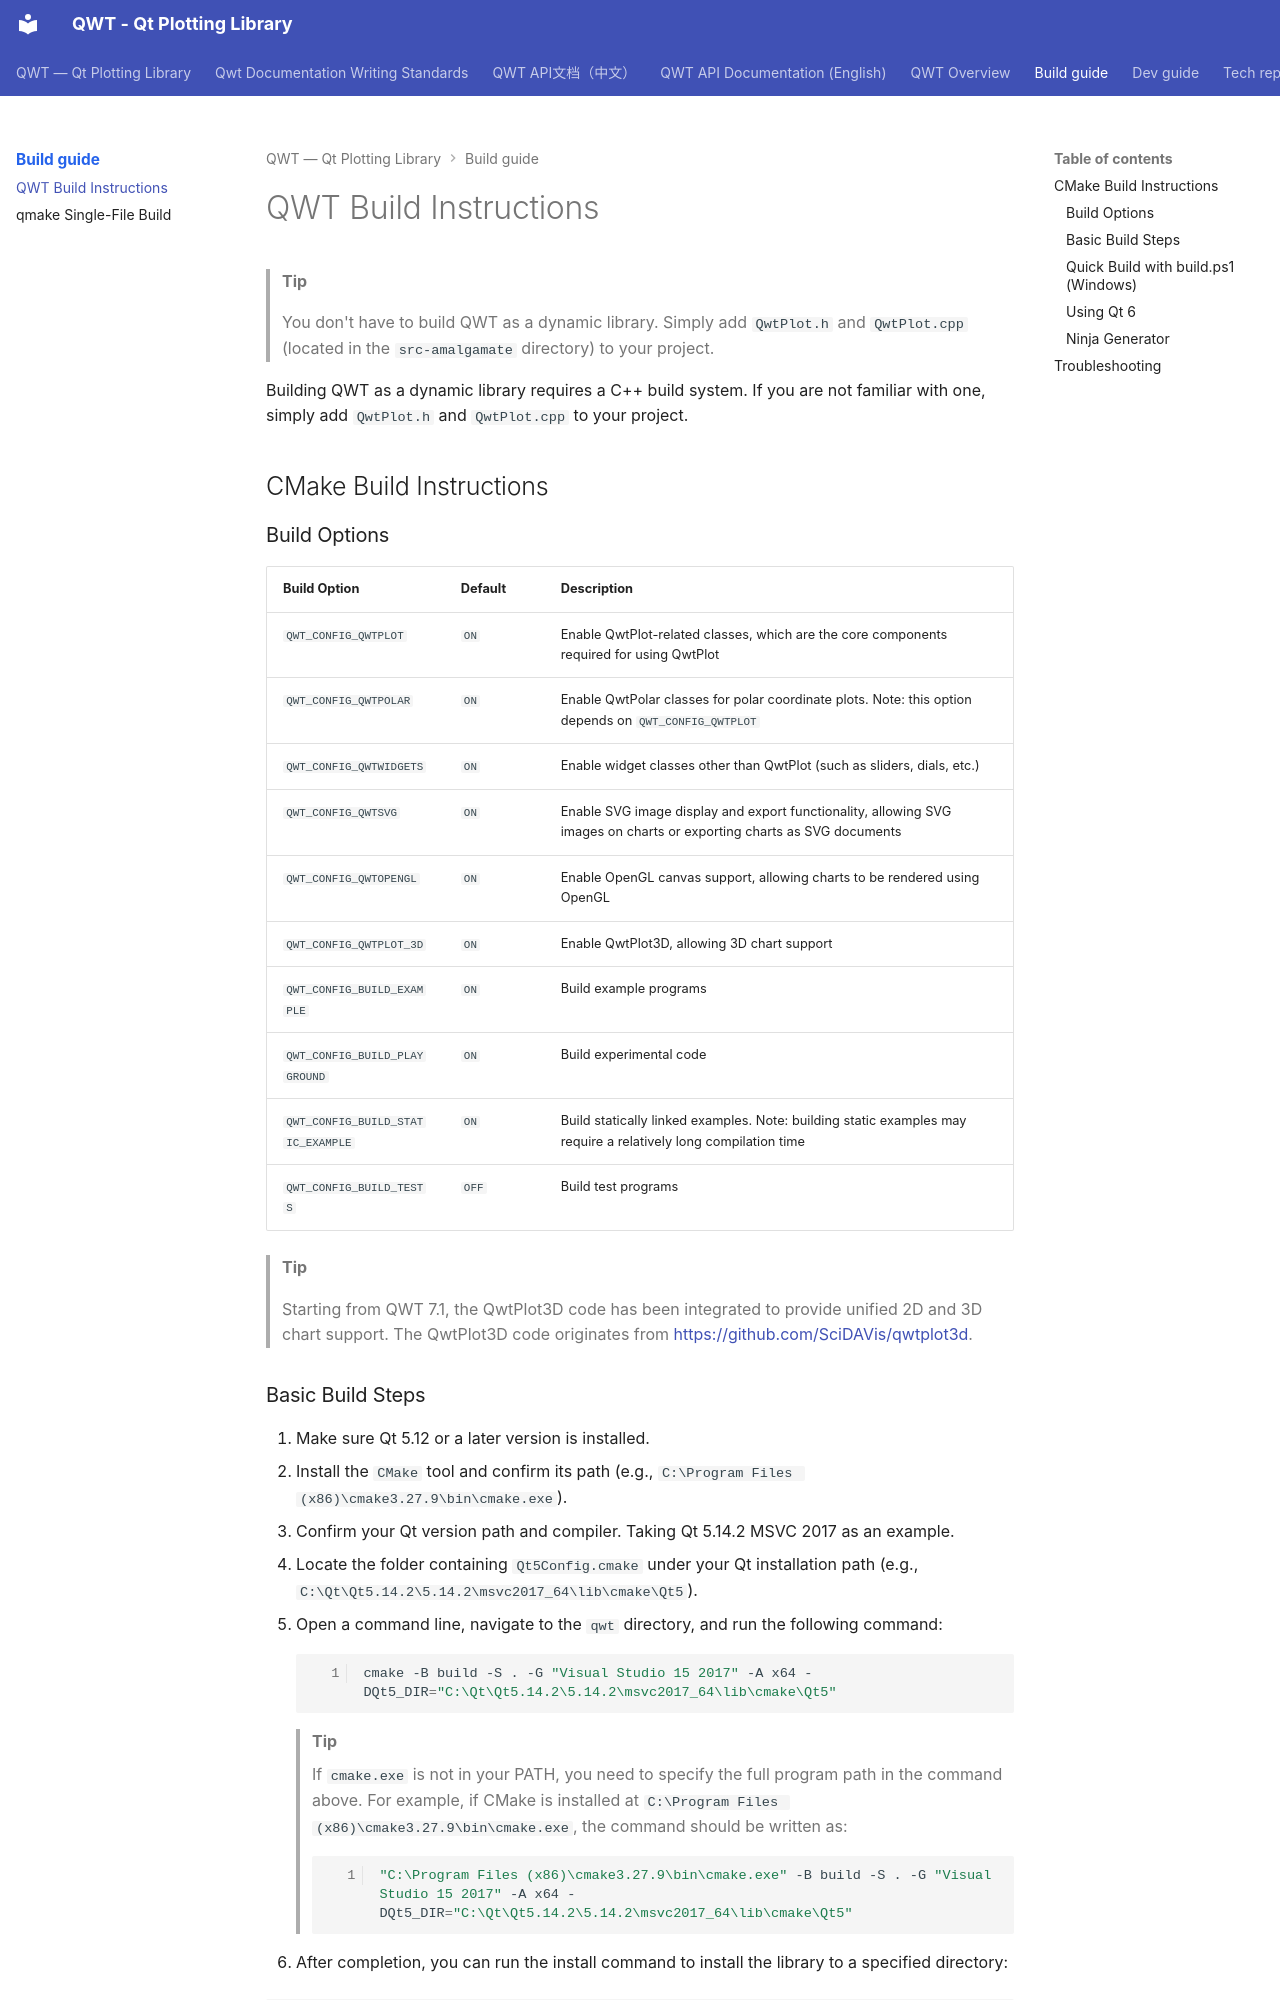

repository: czyt1988/QWT · page: build-guide/build-instructions/index.html · generator: mkdocs

# QWT Build Instructions

> **Tip**
>
> You don't have to build QWT as a dynamic library. Simply add `QwtPlot.h` and `QwtPlot.cpp` (located in the `src-amalgamate` directory) to your project.

Building QWT as a dynamic library requires a C++ build system. If you are not familiar with one, simply add `QwtPlot.h` and `QwtPlot.cpp` to your project.

## CMake Build Instructions

### Build Options

| Build Option | Default | Description |
|---------|--------|------|
| `QWT_CONFIG_QWTPLOT` | `ON` | Enable QwtPlot-related classes, which are the core components required for using QwtPlot |
| `QWT_CONFIG_QWTPOLAR` | `ON` | Enable QwtPolar classes for polar coordinate plots. Note: this option depends on `QWT_CONFIG_QWTPLOT` |
| `QWT_CONFIG_QWTWIDGETS` | `ON` | Enable widget classes other than QwtPlot (such as sliders, dials, etc.) |
| `QWT_CONFIG_QWTSVG` | `ON` | Enable SVG image display and export functionality, allowing SVG images on charts or exporting charts as SVG documents |
| `QWT_CONFIG_QWTOPENGL` | `ON` | Enable OpenGL canvas support, allowing charts to be rendered using OpenGL |
| `QWT_CONFIG_QWTPLOT_3D` | `ON` | Enable QwtPlot3D, allowing 3D chart support |
| `QWT_CONFIG_BUILD_EXAMPLE` | `ON` | Build example programs |
| `QWT_CONFIG_BUILD_PLAYGROUND` | `ON` | Build experimental code |
| `QWT_CONFIG_BUILD_STATIC_EXAMPLE` | `ON` | Build statically linked examples. Note: building static examples may require a relatively long compilation time |
| `QWT_CONFIG_BUILD_TESTS` | `OFF` | Build test programs |

> **Tip**
>
> Starting from QWT 7.1, the QwtPlot3D code has been integrated to provide unified 2D and 3D chart support. The QwtPlot3D code originates from [https://github.com/SciDAVis/qwtplot3d](https://github.com/SciDAVis/qwtplot3d).
